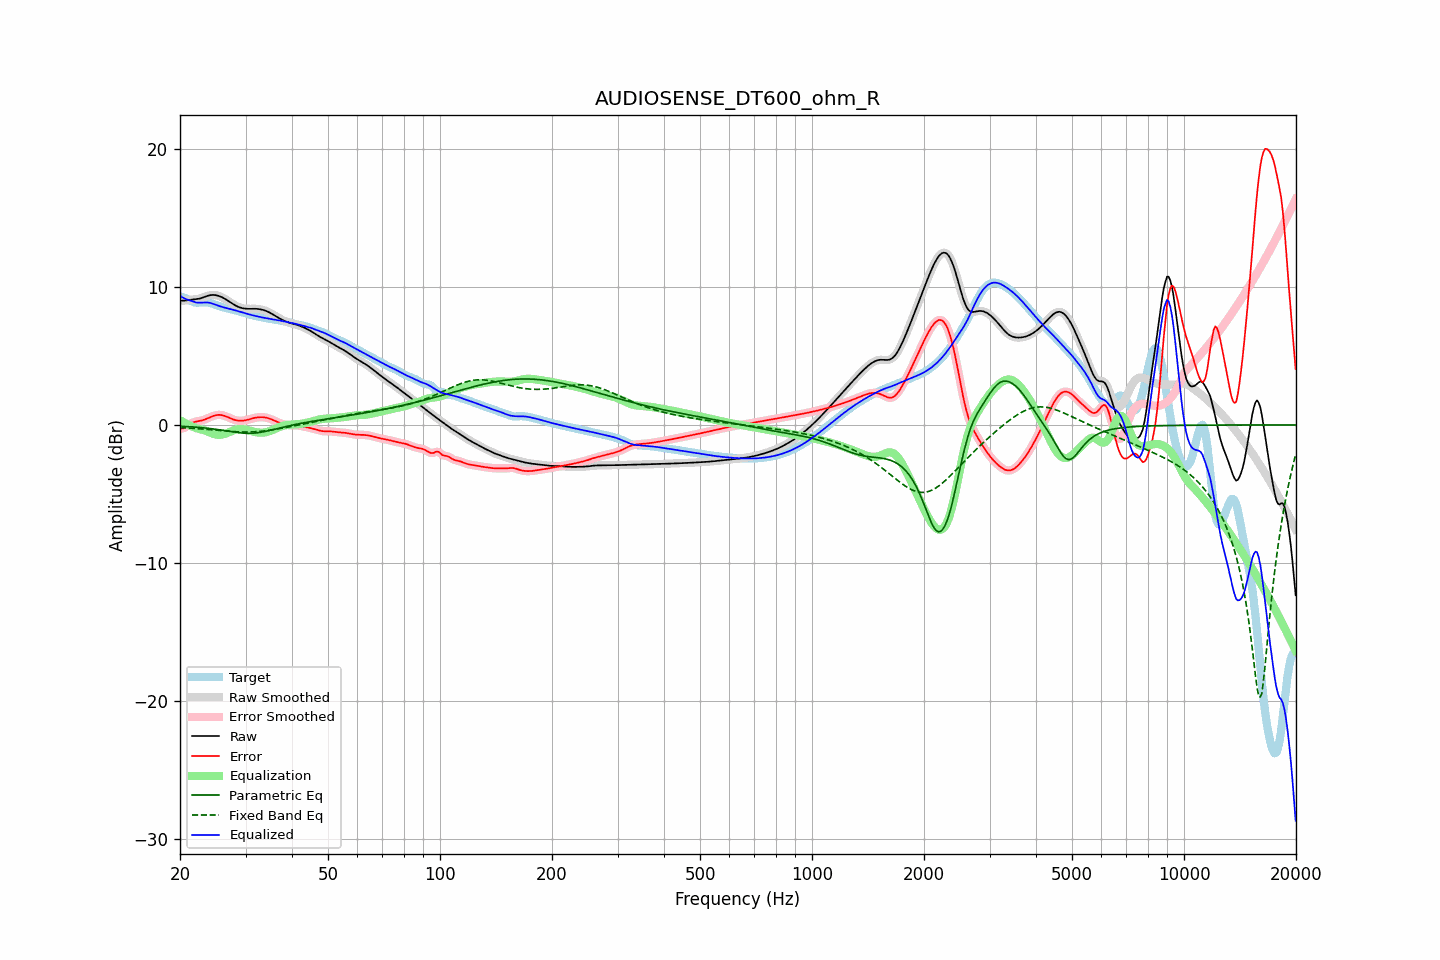

Source data for this figure (header and first rows):
frequency, raw, error, smoothed, error_smoothed, equalization, parametric_eq, fixed_band_eq, equalized_raw, equalized_smoothed, target
20.00, 9.03, -0.28, 9.03, -0.29, 0.35, -0.09, -0.19, 9.37, 9.37, 9.31
20.20, 9.01, -0.27, 9.02, -0.27, 0.27, -0.10, -0.19, 9.29, 9.29, 9.29
20.40, 9.01, -0.24, 9.01, -0.24, 0.21, -0.10, -0.20, 9.22, 9.22, 9.25
20.61, 9.01, -0.19, 9.02, -0.19, 0.14, -0.11, -0.21, 9.16, 9.16, 9.21
20.81, 9.03, -0.12, 9.03, -0.12, 0.08, -0.12, -0.21, 9.11, 9.11, 9.15
21.02, 9.05, -0.04, 9.05, -0.04, 0.02, -0.12, -0.22, 9.07, 9.07, 9.09
21.23, 9.06, 0.04, 9.06, 0.04, -0.03, -0.13, -0.23, 9.03, 9.03, 9.02
21.44, 9.08, 0.11, 9.08, 0.11, -0.09, -0.14, -0.24, 8.99, 8.99, 8.97
21.66, 9.09, 0.16, 9.09, 0.17, -0.14, -0.15, -0.24, 8.95, 8.95, 8.92
21.87, 9.10, 0.21, 9.10, 0.21, -0.19, -0.15, -0.25, 8.91, 8.91, 8.89
22.09, 9.11, 0.24, 9.11, 0.24, -0.23, -0.16, -0.26, 8.88, 8.88, 8.87
22.31, 9.13, 0.27, 9.13, 0.27, -0.27, -0.17, -0.27, 8.87, 8.87, 8.86
22.54, 9.15, 0.29, 9.15, 0.29, -0.29, -0.18, -0.28, 8.86, 8.86, 8.87
22.76, 9.18, 0.31, 9.19, 0.31, -0.32, -0.19, -0.29, 8.86, 8.86, 8.87
22.99, 9.22, 0.34, 9.22, 0.34, -0.35, -0.20, -0.30, 8.87, 8.87, 8.89
23.22, 9.27, 0.38, 9.27, 0.38, -0.39, -0.21, -0.31, 8.88, 8.88, 8.89
23.45, 9.31, 0.42, 9.31, 0.42, -0.43, -0.23, -0.32, 8.88, 8.88, 8.89
23.69, 9.35, 0.47, 9.35, 0.47, -0.48, -0.24, -0.33, 8.88, 8.88, 8.88
23.92, 9.39, 0.52, 9.39, 0.52, -0.52, -0.25, -0.34, 8.86, 8.86, 8.86
24.16, 9.41, 0.58, 9.41, 0.58, -0.57, -0.27, -0.35, 8.84, 8.84, 8.84
24.40, 9.42, 0.62, 9.42, 0.62, -0.62, -0.28, -0.36, 8.80, 8.80, 8.80
24.65, 9.42, 0.66, 9.42, 0.66, -0.66, -0.29, -0.37, 8.77, 8.76, 8.76
24.89, 9.41, 0.70, 9.41, 0.70, -0.69, -0.31, -0.38, 8.72, 8.72, 8.72
25.14, 9.39, 0.72, 9.39, 0.72, -0.71, -0.33, -0.39, 8.68, 8.68, 8.67
25.39, 9.36, 0.73, 9.36, 0.73, -0.72, -0.34, -0.40, 8.64, 8.64, 8.63
25.65, 9.31, 0.72, 9.31, 0.72, -0.72, -0.36, -0.41, 8.60, 8.60, 8.59
25.91, 9.26, 0.71, 9.26, 0.71, -0.70, -0.38, -0.42, 8.56, 8.56, 8.55
26.16, 9.21, 0.68, 9.21, 0.68, -0.68, -0.40, -0.43, 8.53, 8.53, 8.52
26.43, 9.14, 0.65, 9.14, 0.65, -0.64, -0.41, -0.44, 8.50, 8.50, 8.49
26.69, 9.07, 0.60, 9.07, 0.60, -0.60, -0.43, -0.45, 8.47, 8.47, 8.47
26.96, 9.00, 0.55, 8.99, 0.55, -0.55, -0.45, -0.46, 8.44, 8.44, 8.44
27.23, 8.92, 0.50, 8.92, 0.50, -0.50, -0.47, -0.47, 8.42, 8.42, 8.42
27.50, 8.84, 0.45, 8.84, 0.45, -0.45, -0.49, -0.47, 8.39, 8.39, 8.39
27.77, 8.76, 0.40, 8.76, 0.40, -0.41, -0.51, -0.48, 8.35, 8.35, 8.36
28.05, 8.69, 0.36, 8.69, 0.36, -0.37, -0.52, -0.49, 8.32, 8.32, 8.33
28.33, 8.63, 0.34, 8.63, 0.33, -0.34, -0.54, -0.49, 8.29, 8.29, 8.29
28.62, 8.57, 0.31, 8.57, 0.31, -0.32, -0.55, -0.50, 8.25, 8.25, 8.26
28.90, 8.53, 0.30, 8.53, 0.30, -0.31, -0.57, -0.50, 8.22, 8.22, 8.22
29.19, 8.49, 0.30, 8.49, 0.30, -0.30, -0.58, -0.51, 8.18, 8.18, 8.19
29.48, 8.46, 0.31, 8.46, 0.31, -0.31, -0.59, -0.51, 8.15, 8.15, 8.15
29.78, 8.44, 0.32, 8.44, 0.32, -0.33, -0.60, -0.51, 8.12, 8.11, 8.12
30.08, 8.43, 0.34, 8.43, 0.34, -0.35, -0.60, -0.51, 8.08, 8.08, 8.08
30.38, 8.42, 0.37, 8.42, 0.37, -0.37, -0.61, -0.51, 8.04, 8.05, 8.05
30.68, 8.42, 0.40, 8.42, 0.40, -0.40, -0.61, -0.51, 8.01, 8.01, 8.01
30.99, 8.42, 0.44, 8.42, 0.44, -0.43, -0.61, -0.51, 7.98, 7.98, 7.98
31.30, 8.42, 0.47, 8.42, 0.47, -0.47, -0.60, -0.50, 7.95, 7.95, 7.95
31.61, 8.42, 0.50, 8.42, 0.50, -0.50, -0.59, -0.50, 7.93, 7.93, 7.92
31.93, 8.42, 0.53, 8.42, 0.53, -0.52, -0.58, -0.49, 7.90, 7.90, 7.90
32.24, 8.41, 0.54, 8.41, 0.54, -0.54, -0.57, -0.48, 7.87, 7.87, 7.87
32.57, 8.40, 0.56, 8.40, 0.56, -0.56, -0.55, -0.47, 7.85, 7.85, 7.84
32.89, 8.38, 0.56, 8.38, 0.56, -0.56, -0.54, -0.46, 7.82, 7.82, 7.82
33.22, 8.36, 0.56, 8.36, 0.56, -0.56, -0.52, -0.45, 7.80, 7.80, 7.80
33.55, 8.33, 0.56, 8.33, 0.56, -0.55, -0.50, -0.44, 7.77, 7.77, 7.77
33.89, 8.29, 0.54, 8.29, 0.54, -0.54, -0.47, -0.42, 7.75, 7.75, 7.75
34.23, 8.24, 0.52, 8.24, 0.52, -0.51, -0.45, -0.41, 7.73, 7.73, 7.73
34.57, 8.19, 0.49, 8.19, 0.49, -0.48, -0.42, -0.39, 7.71, 7.71, 7.70
34.92, 8.13, 0.45, 8.13, 0.45, -0.44, -0.39, -0.38, 7.69, 7.69, 7.69
35.27, 8.07, 0.40, 8.07, 0.40, -0.40, -0.37, -0.36, 7.67, 7.67, 7.67
35.62, 8.00, 0.35, 8.00, 0.35, -0.35, -0.34, -0.34, 7.65, 7.65, 7.65
35.97, 7.93, 0.29, 7.93, 0.29, -0.30, -0.31, -0.32, 7.63, 7.63, 7.63
... 635 more rows
